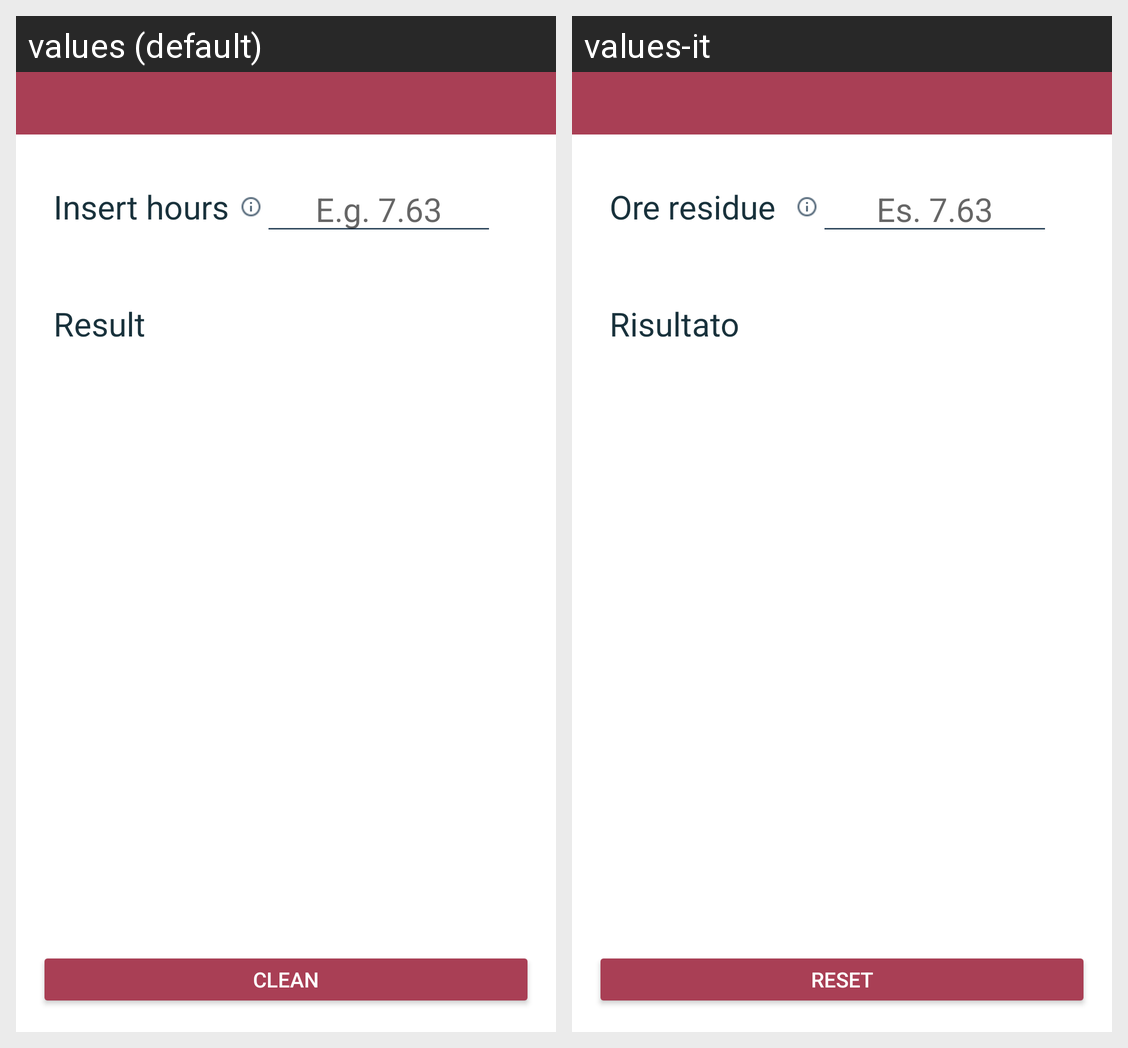

The same Android screen rendered under two of its app's locales, left to right. List the strings drawn on it with the default value and each locale's translation.
Android screen res/layout/fragment_calculator.xml rendered under 2 locales, left to right: values (default), values-it. Device: Nexus 5 (rendered at 1080×1920; each locale shown at half size, 540×960, under a caption strip naming it); theme Theme.GiuridiMath.
Strings drawn on this screen, with the default value and each locale's value (text and hints the layout hard-codes, and strings that could not be matched under every locale, appear in the picture but are not listed):

home_insert_number_label
  values: Insert hours
  values-it: Ore residue

home_insert_number_placeholder
  values: E.g. 7.63
  values-it: Es. 7.63

home_result
  values: Result
  values-it: Risultato

home_clean_label
  values: Clean
  values-it: Reset
